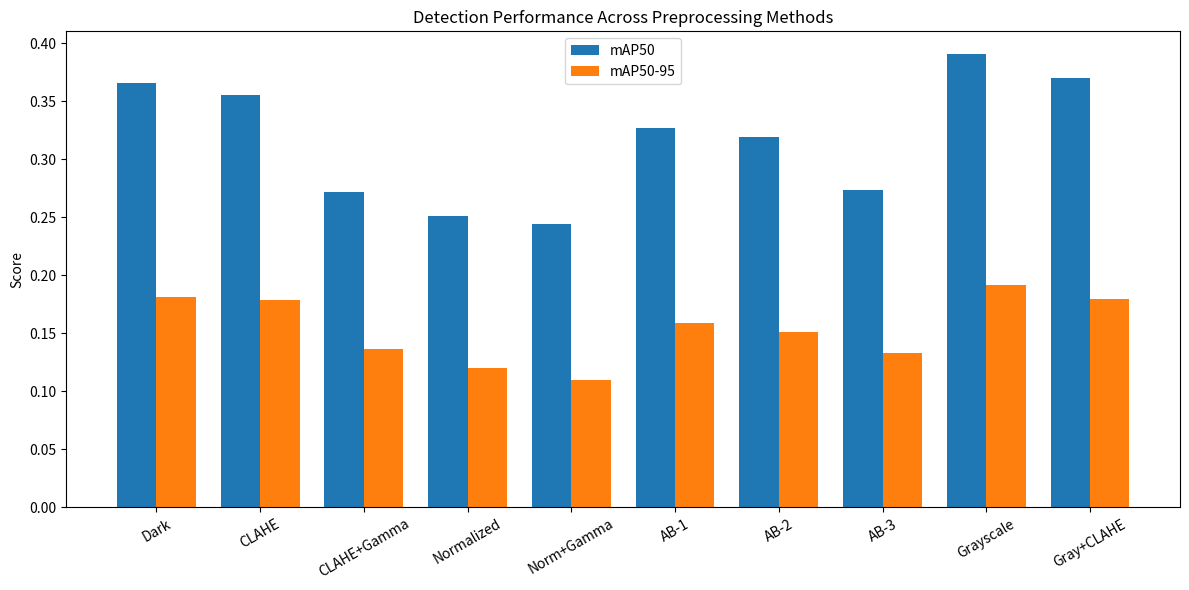

This figure's Python source:
import matplotlib.pyplot as plt
import numpy as np
from pathlib import Path

labels = [
    "Dark",
    "CLAHE",
    "CLAHE+Gamma",
    "Normalized",
    "Norm+Gamma",
    "AB-1",
    "AB-2",
    "AB-3",
    "Grayscale",
    "Gray+CLAHE",
]

map50 = [
    0.3662,
    0.3553,
    0.2723,
    0.2513,
    0.2444,
    0.3270,
    0.3193,
    0.2737,
    0.3909,
    0.3700,
]

map5095 = [
    0.1814,
    0.1788,
    0.1366,
    0.1201,
    0.1101,
    0.1587,
    0.1514,
    0.1335,
    0.1918,
    0.1794,
]

x = np.arange(len(labels))
width = 0.38

Path("figures").mkdir(parents=True, exist_ok=True)

plt.figure(figsize=(12, 6))  # slightly wider for readability
plt.bar(x - width / 2, map50, width, label="mAP50")
plt.bar(x + width / 2, map5095, width, label="mAP50-95")

plt.xticks(x, labels, rotation=30)
plt.ylabel("Score")
plt.title("Detection Performance Across Preprocessing Methods")

plt.legend()
plt.tight_layout()
plt.savefig("figures/all_methods_results.png", dpi=300, bbox_inches="tight")
plt.close()

print("Saved: figures/all_methods_results.png")
